Photos from the image-classification dataset "split_dataset" in the GitHub repository Nguyen-Phuc-An/tn-da22tta-110122214-nguyenphucan-quanly_dudoanbenhcaycam. Its 10 classes are: black spot, canker, citrus leaf curl, deficiency, greasy spot, greening, healthy, leaf eating worm, leafminer, multiple.

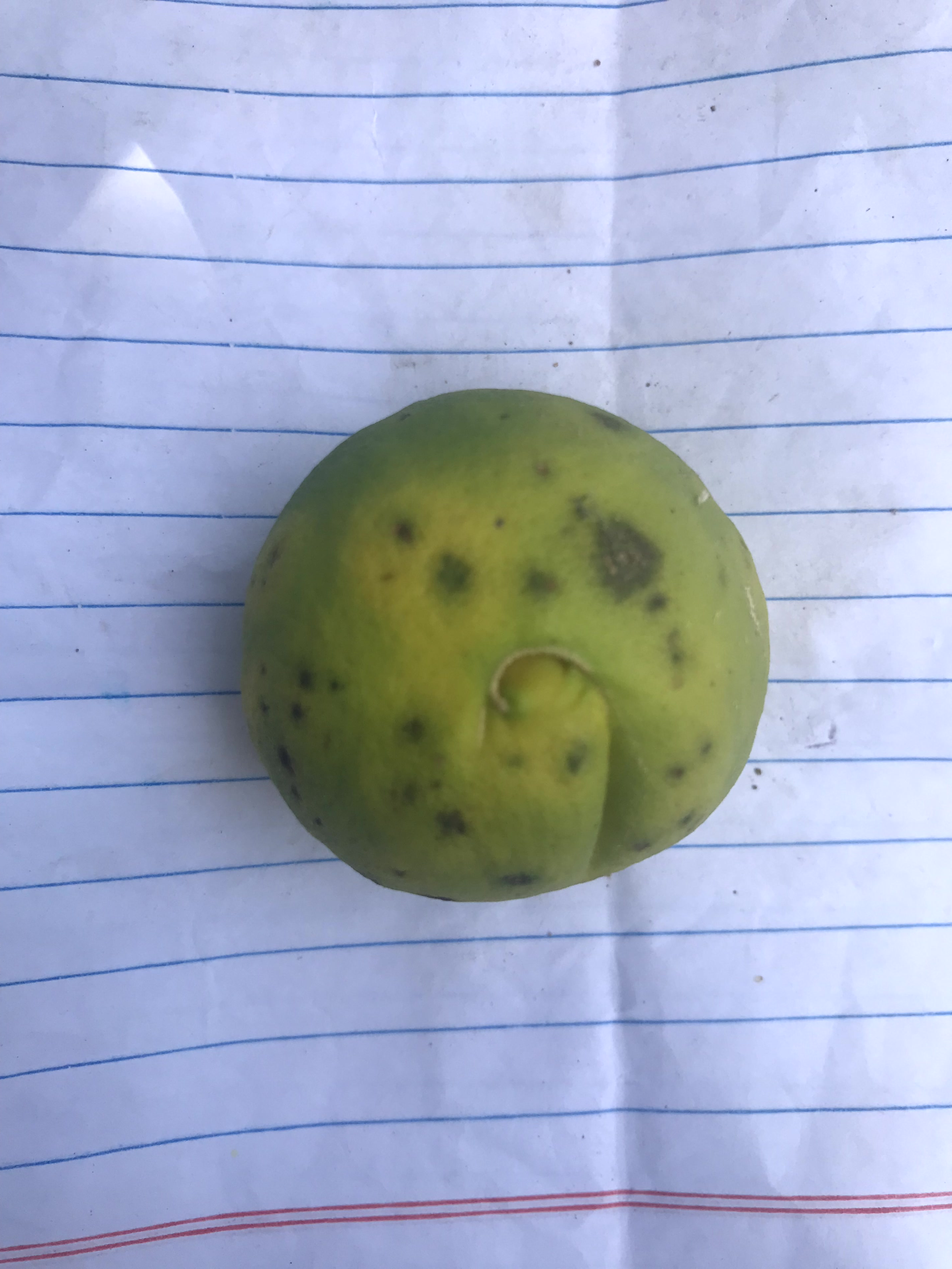
Label: canker

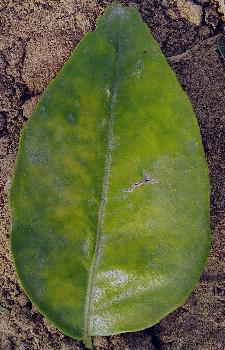
Label: healthy

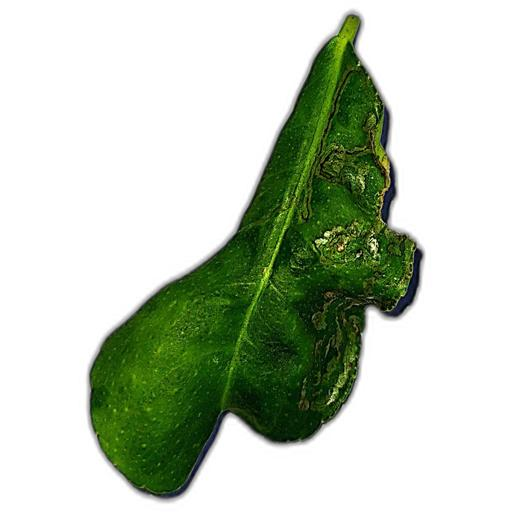
Label: citrus leaf curl

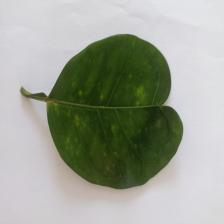
Label: greasy spot

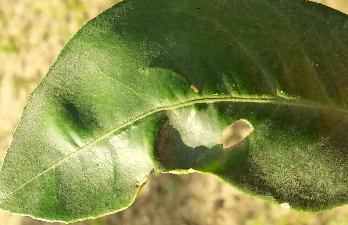
Label: leaf eating worm

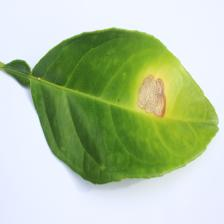
Label: multiple
